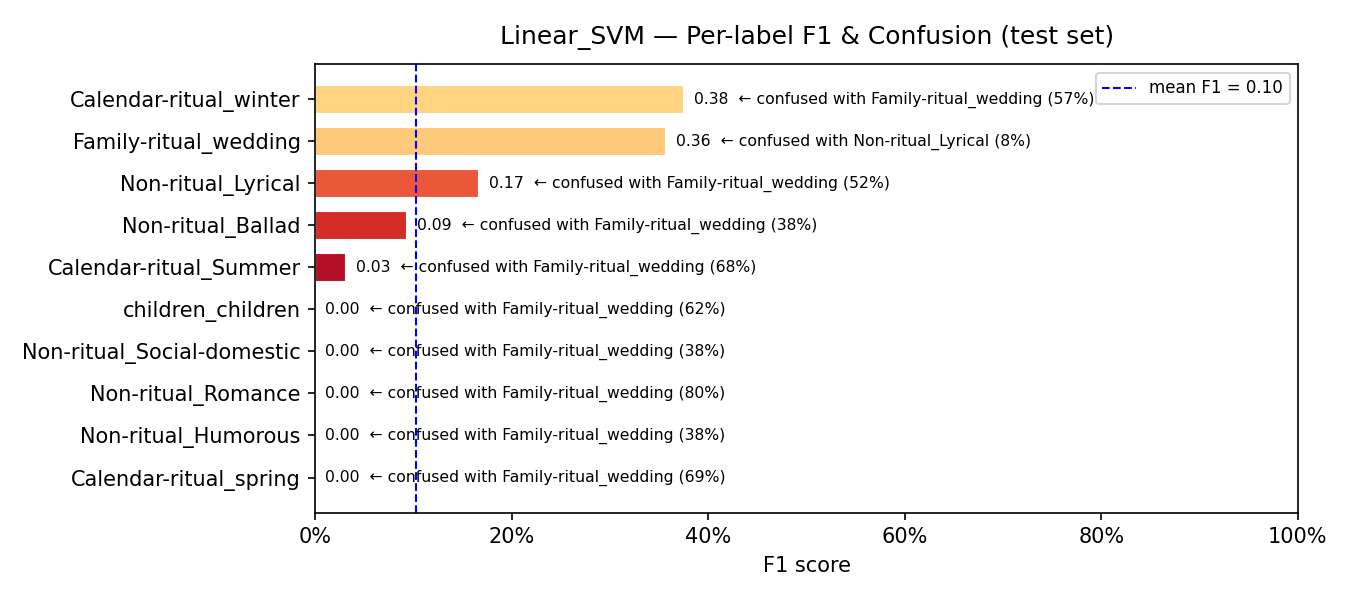

Data behind this chart, as committed beside it:
model, label, support, precision, recall, f1, confusion_rate, top_confused_with, top_confused_pct
Linear_SVM, Calendar-ritual_spring, 55, 0.0, 0.0, 0.0, 1.0, Family-ritual_wedding, 0.6909
Linear_SVM, Non-ritual_Humorous, 16, 0.0, 0.0, 0.0, 1.0, Family-ritual_wedding, 0.375
Linear_SVM, Non-ritual_Romance, 5, 0.0, 0.0, 0.0, 1.0, Family-ritual_wedding, 0.8
Linear_SVM, Non-ritual_Social-domestic, 8, 0.0, 0.0, 0.0, 1.0, Family-ritual_wedding, 0.375
Linear_SVM, children_children, 8, 0.0, 0.0, 0.0, 1.0, Family-ritual_wedding, 0.625
Linear_SVM, Calendar-ritual_Summer, 38, 0.04, 0.0263, 0.0317, 0.9737, Family-ritual_wedding, 0.6842
Linear_SVM, Non-ritual_Ballad, 60, 0.75, 0.05, 0.0938, 0.95, Family-ritual_wedding, 0.3833
Linear_SVM, Non-ritual_Lyrical, 31, 0.1321, 0.2258, 0.1667, 0.7742, Family-ritual_wedding, 0.5161
Linear_SVM, Family-ritual_wedding, 52, 0.2275, 0.8269, 0.3568, 0.1731, Non-ritual_Lyrical, 0.0769
Linear_SVM, Calendar-ritual_winter, 44, 0.4167, 0.3409, 0.375, 0.6591, Family-ritual_wedding, 0.5682
